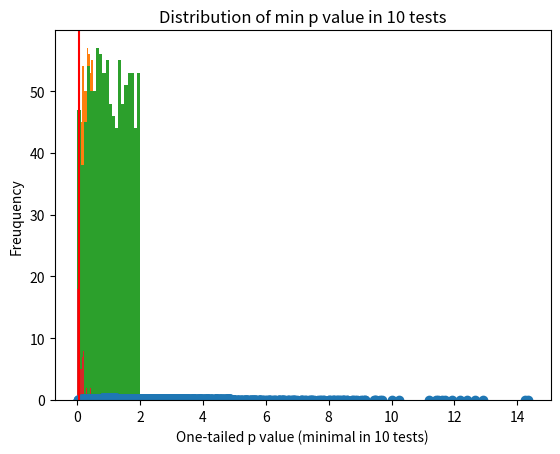
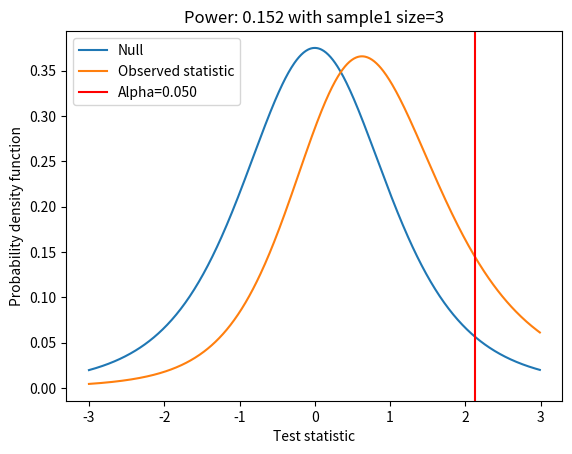
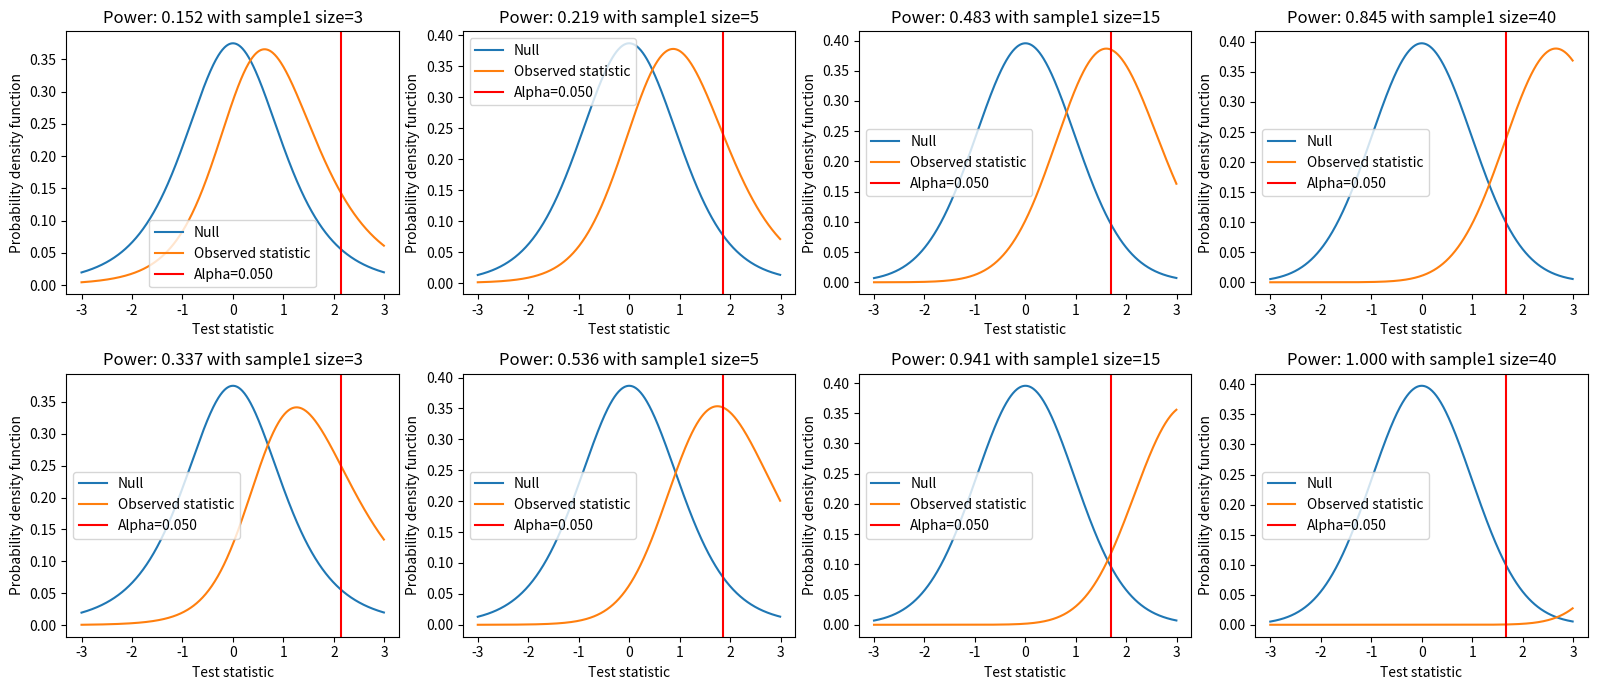

These figures' Python source, in order: (Note: this script raises an exception after producing the figures.)
import numpy as np
from scipy import stats
import matplotlib.pyplot as plt

## Example null distributions

# any_null_dist = stats.t(df=26, loc=0, scale=1)
# any_null_dist = stats.norm(loc=0.5, scale=3)

any_null_dist = stats.chi2(df=3, loc=0, scale=1)

## According p values

_stat_random = any_null_dist.rvs(size=1000, random_state=0)
_pdf_random = any_null_dist.pdf(_stat_random)


_pvals_onetail = 1 - any_null_dist.cdf(_stat_random)

# two-tailed is only valid for certain null distributions
_pvals_twotail = (1 - any_null_dist.cdf(np.abs(_stat_random))) * 2

# Null distribution

plt.plot(_stat_random, _pdf_random, 'o')
plt.xlabel('test statistic')
plt.ylabel('Probability density function')
plt.show()

plt.hist(_pvals_onetail, bins=20)
plt.xlabel('One-tailed p value')
plt.ylabel('Freuquency')
plt.title('Distribution of p value under the null hypothesis')
plt.show()

plt.hist(_pvals_twotail, bins=20)
plt.xlabel('Two-tailed p value')
plt.ylabel('Freuquency')
plt.title('Distribution of p value under the null hypothesis')
plt.show()



p_min_in10 = np.min(_pvals_onetail.reshape(10, -1), axis=0)

plt.hist(p_min_in10, bins=20)
plt.axvline(x=0.05, color='r')
plt.xlabel('One-tailed p value (minimal in 10 tests)')
plt.ylabel('Freuquency')
plt.title('Distribution of min p value in 10 tests')
plt.show()

print('%.2f of tests with min(p) < 0.05' %np.mean(p_min_in10 < 0.05))



def power_analysis(n_obs1, effect_size, alpha=0.05):
    _df = n_obs1 * 2 - 2
    _eff_loc = effect_size / np.sqrt(2 / n_obs1)
    
    _null_distr = stats.t(df=_df)
    _eff_distr = stats.nct(nc=_eff_loc, df=_df)

    ## Not preferred
    # _eff_distr = stats.t(loc=_eff_loc, df=_df) 

    _xx = np.arange(-3, 3, 0.01)
    _yy_null = _null_distr.pdf(_xx)
    _yy_eff = _eff_distr.pdf(_xx)

    _stat_threshold = _null_distr.ppf(1 - alpha)
    _power = 1 - _eff_distr.cdf(_stat_threshold)
    
    plt.plot(_xx, _yy_null, label='Null')
    plt.plot(_xx, _yy_eff, label='Observed statistic')
    plt.axvline(x=_stat_threshold, color='r', label='Alpha=%.3f' %(alpha))
    plt.xlabel('Test statistic')
    plt.ylabel('Probability density function')
    plt.title('Power: %.3f with sample1 size=%d' %(_power, n_obs1))
    plt.legend()
    
    return _power

n_samples = np.array([3, 5, 15, 40])
effect_sizes = np.array([0.6, 1.2])

# sample size (each group): 3
# effect size (standardised): 0.6
# siginficance level (alpha): 0.05

fig = plt.figure(dpi=70)
power_analysis(n_samples[0], effect_sizes[0])
plt.show()

fig = plt.figure(figsize=(16, 7))
for i in range(len(n_samples)):
    for j in range(len(effect_sizes)):
        plt.subplot(2, 4, j*4+i+1)
        power_analysis(n_samples[i], effect_sizes[j])
        
plt.tight_layout()
plt.show()

from statsmodels.stats.power import TTestIndPower

analysis = TTestIndPower()
analysis.power(effect_size = 0.6, nobs1=3, 
               alpha=0.05, alternative='larger')



from statsmodels.stats.power import TTestIndPower

# parameters for power analysis

# population standard deviation
# pop_std = 0.162

standard_effect = 0.1 / 0.162
# standard_effect = 0.52 / 0.162
print('Standardised effect size: %.3f' %(standard_effect))

alpha = 0.05
power = 0.9

# perform power analysis
analysis = TTestIndPower()
result = analysis.solve_power(effect_size = standard_effect, 
                              power=power, nobs1=None, 
                              alpha=alpha, alternative='larger')

print('Required sample Size: %d' % np.ceil(result))

